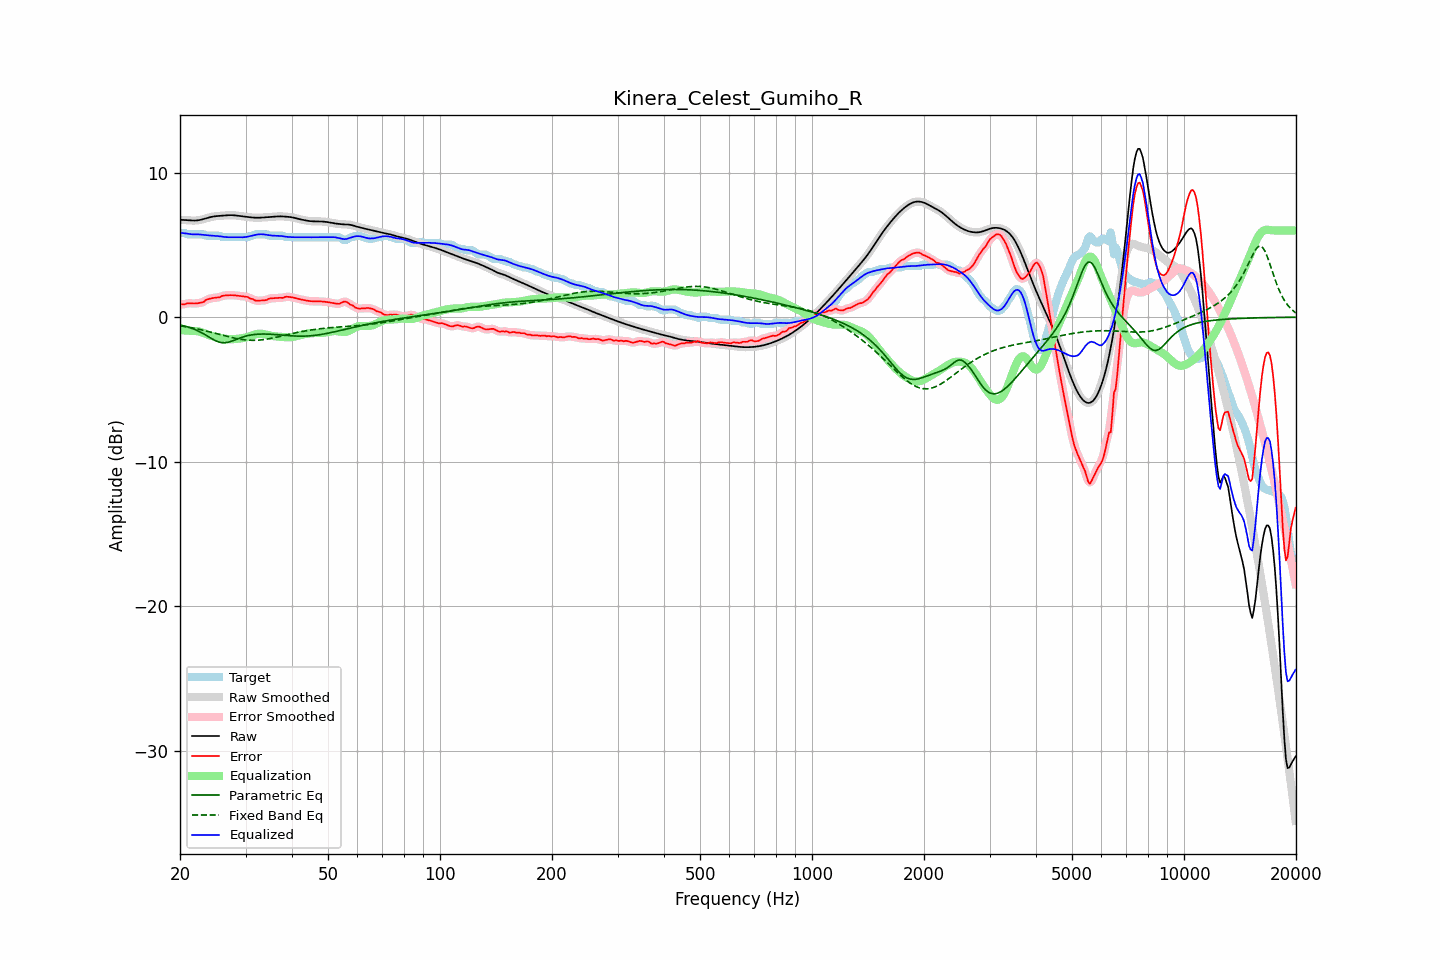

The table this chart was drawn from, first rows:
frequency, raw, error, smoothed, error_smoothed, equalization, parametric_eq, fixed_band_eq, equalized_raw, equalized_smoothed, target
20.00, 6.73, 0.90, 6.73, 0.89, -0.90, -0.53, -0.59, 5.83, 5.83, 5.83
20.20, 6.73, 0.90, 6.73, 0.89, -0.90, -0.56, -0.61, 5.83, 5.82, 5.83
20.40, 6.72, 0.89, 6.72, 0.90, -0.91, -0.58, -0.62, 5.81, 5.81, 5.83
20.61, 6.72, 0.89, 6.72, 0.91, -0.92, -0.62, -0.64, 5.80, 5.80, 5.83
20.81, 6.71, 0.95, 6.71, 0.93, -0.92, -0.65, -0.66, 5.78, 5.78, 5.76
21.02, 6.70, 0.97, 6.70, 0.95, -0.93, -0.68, -0.68, 5.77, 5.77, 5.73
21.23, 6.69, 0.96, 6.69, 0.96, -0.94, -0.72, -0.70, 5.75, 5.75, 5.73
21.44, 6.68, 0.95, 6.68, 0.95, -0.95, -0.76, -0.73, 5.74, 5.74, 5.73
21.66, 6.68, 0.95, 6.68, 0.95, -0.95, -0.80, -0.75, 5.73, 5.73, 5.73
21.87, 6.68, 0.95, 6.68, 0.95, -0.95, -0.84, -0.77, 5.73, 5.73, 5.73
22.09, 6.68, 0.95, 6.68, 0.95, -0.96, -0.89, -0.79, 5.73, 5.73, 5.73
22.31, 6.70, 0.97, 6.70, 0.97, -0.97, -0.94, -0.82, 5.73, 5.73, 5.73
22.54, 6.71, 0.98, 6.71, 0.98, -0.99, -0.99, -0.84, 5.72, 5.72, 5.73
22.76, 6.74, 1.01, 6.74, 1.00, -1.02, -1.05, -0.87, 5.71, 5.71, 5.73
22.99, 6.76, 1.03, 6.76, 1.04, -1.06, -1.11, -0.89, 5.70, 5.70, 5.73
23.22, 6.80, 1.07, 6.80, 1.10, -1.11, -1.17, -0.92, 5.69, 5.69, 5.72
23.45, 6.83, 1.18, 6.83, 1.16, -1.15, -1.23, -0.95, 5.68, 5.68, 5.65
23.69, 6.86, 1.23, 6.86, 1.22, -1.20, -1.30, -0.97, 5.66, 5.66, 5.63
23.92, 6.89, 1.26, 6.89, 1.27, -1.24, -1.37, -1.00, 5.65, 5.65, 5.63
24.16, 6.92, 1.29, 6.92, 1.29, -1.28, -1.43, -1.03, 5.65, 5.65, 5.63
24.40, 6.95, 1.31, 6.95, 1.31, -1.31, -1.50, -1.06, 5.64, 5.64, 5.63
24.65, 6.96, 1.33, 6.96, 1.33, -1.33, -1.56, -1.09, 5.63, 5.63, 5.63
24.89, 6.98, 1.35, 6.98, 1.35, -1.35, -1.62, -1.12, 5.63, 5.62, 5.63
25.14, 6.99, 1.36, 6.99, 1.35, -1.38, -1.67, -1.15, 5.62, 5.62, 5.63
25.39, 7.00, 1.37, 7.00, 1.37, -1.40, -1.71, -1.18, 5.60, 5.60, 5.63
25.65, 7.01, 1.39, 7.01, 1.41, -1.42, -1.74, -1.21, 5.59, 5.59, 5.62
25.91, 7.02, 1.46, 7.02, 1.45, -1.45, -1.76, -1.23, 5.57, 5.57, 5.55
26.16, 7.02, 1.49, 7.02, 1.48, -1.47, -1.76, -1.26, 5.56, 5.56, 5.53
26.43, 7.03, 1.50, 7.03, 1.51, -1.49, -1.77, -1.29, 5.54, 5.54, 5.53
26.69, 7.04, 1.51, 7.04, 1.51, -1.51, -1.75, -1.32, 5.53, 5.54, 5.53
26.96, 7.05, 1.52, 7.05, 1.52, -1.52, -1.73, -1.35, 5.53, 5.53, 5.53
27.23, 7.05, 1.52, 7.05, 1.52, -1.53, -1.70, -1.38, 5.53, 5.53, 5.53
27.50, 7.05, 1.52, 7.05, 1.52, -1.52, -1.66, -1.40, 5.53, 5.53, 5.53
27.77, 7.05, 1.52, 7.05, 1.52, -1.52, -1.62, -1.43, 5.53, 5.53, 5.53
28.05, 7.04, 1.51, 7.04, 1.51, -1.51, -1.58, -1.45, 5.53, 5.53, 5.53
28.33, 7.03, 1.50, 7.03, 1.50, -1.50, -1.53, -1.48, 5.53, 5.53, 5.53
28.62, 7.02, 1.48, 7.02, 1.48, -1.49, -1.49, -1.50, 5.53, 5.53, 5.53
28.90, 7.00, 1.47, 7.00, 1.47, -1.48, -1.45, -1.52, 5.52, 5.52, 5.53
29.19, 6.99, 1.46, 6.99, 1.46, -1.46, -1.41, -1.53, 5.52, 5.52, 5.53
29.48, 6.97, 1.44, 6.97, 1.44, -1.45, -1.37, -1.55, 5.52, 5.52, 5.53
29.78, 6.96, 1.43, 6.96, 1.43, -1.43, -1.34, -1.56, 5.53, 5.53, 5.53
30.08, 6.94, 1.41, 6.94, 1.42, -1.40, -1.31, -1.58, 5.55, 5.55, 5.53
30.38, 6.93, 1.40, 6.93, 1.38, -1.36, -1.28, -1.59, 5.57, 5.57, 5.53
30.68, 6.92, 1.34, 6.92, 1.34, -1.33, -1.25, -1.59, 5.59, 5.59, 5.58
30.99, 6.91, 1.27, 6.91, 1.30, -1.29, -1.23, -1.60, 5.62, 5.62, 5.63
31.30, 6.89, 1.26, 6.89, 1.24, -1.25, -1.21, -1.60, 5.64, 5.64, 5.63
31.61, 6.88, 1.20, 6.88, 1.20, -1.21, -1.20, -1.60, 5.67, 5.67, 5.68
31.93, 6.88, 1.15, 6.88, 1.17, -1.18, -1.19, -1.60, 5.70, 5.70, 5.73
32.24, 6.88, 1.14, 6.88, 1.14, -1.16, -1.18, -1.59, 5.72, 5.72, 5.73
32.57, 6.88, 1.14, 6.88, 1.14, -1.14, -1.17, -1.58, 5.73, 5.73, 5.73
32.89, 6.88, 1.15, 6.88, 1.15, -1.14, -1.17, -1.57, 5.74, 5.74, 5.73
33.22, 6.89, 1.16, 6.89, 1.16, -1.15, -1.16, -1.56, 5.74, 5.74, 5.73
33.55, 6.90, 1.17, 6.90, 1.16, -1.17, -1.16, -1.55, 5.73, 5.73, 5.73
33.89, 6.90, 1.17, 6.90, 1.18, -1.19, -1.16, -1.53, 5.71, 5.71, 5.73
34.23, 6.91, 1.19, 6.91, 1.21, -1.22, -1.17, -1.52, 5.70, 5.70, 5.73
34.57, 6.92, 1.26, 6.92, 1.25, -1.24, -1.17, -1.50, 5.68, 5.68, 5.66
34.92, 6.93, 1.30, 6.93, 1.29, -1.27, -1.17, -1.48, 5.66, 5.66, 5.63
35.27, 6.94, 1.30, 6.94, 1.31, -1.29, -1.18, -1.46, 5.65, 5.65, 5.63
35.62, 6.94, 1.31, 6.94, 1.32, -1.31, -1.19, -1.43, 5.64, 5.64, 5.63
35.97, 6.95, 1.32, 6.95, 1.32, -1.32, -1.20, -1.41, 5.63, 5.63, 5.63
... 635 more rows
